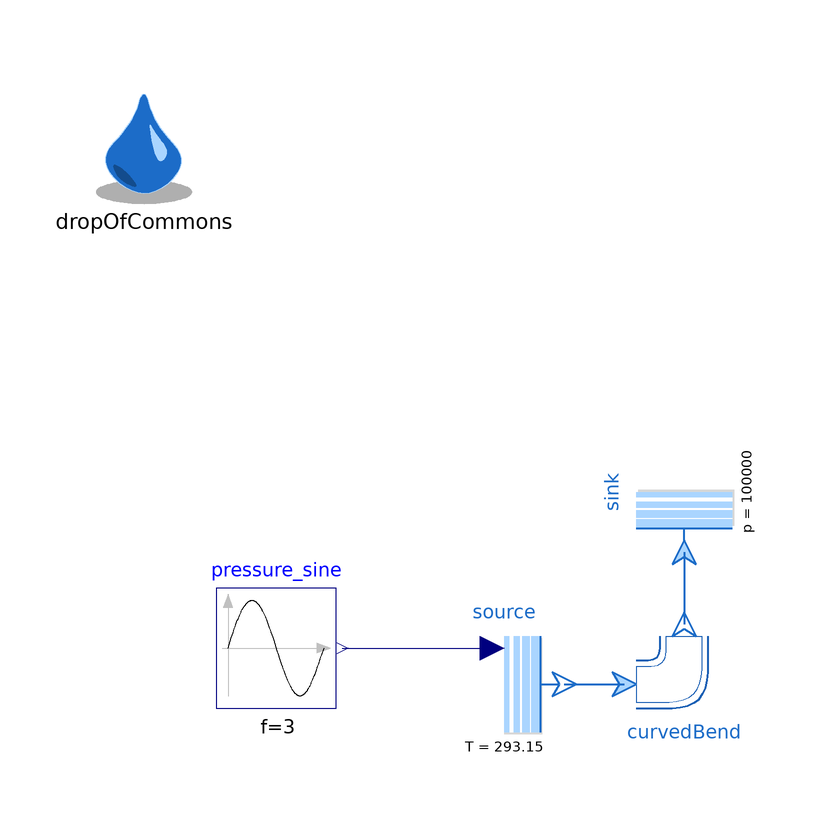

The Modelica model whose source follows is shown above as a component diagram (icons at their Placement, wires along their Line points).

model Test_CurvedBend
  extends Modelica.Icons.Example;

  replaceable package Medium = ThermofluidStream_v2.Media.myMedia.Air.DryAirNasa constrainedby
    ThermofluidStream_v2.Media.myMedia.Interfaces.PartialMedium
    annotation(choicesAllMatching = true);

  inner ThermofluidStream_v2.DropOfCommons dropOfCommons(displayInstanceNames=true,
      displayParameters=true)
    annotation (Placement(transformation(extent={{-100,80},{-80,100}})));

  ThermofluidStream_v2.Boundaries.Sink sink(redeclare package Medium = Medium, p0_par=100000) annotation (Placement(transformation(
        extent={{-10,-10},{10,10}},
        rotation=90,
        origin={0,32})));
  ThermofluidStream_v2.Boundaries.Source source(
    redeclare package Medium = Medium,
    pressureFromInput=true,
    p0_par=200000,
    T0_par=293.15) annotation (Placement(transformation(extent={{-40,-10},{-20,10}})));
  ThermofluidStream_v2.Processes.Pipes.CurvedBend curvedBend(
    redeclare package Medium = Medium,
    initM_flow=ThermofluidStream_v2.Utilities.Types.InitializationMethods.state,
    d=1e-2,
    delta=1.5707963267949,
    R=15e-2,
    ks=1e-6)       annotation (Placement(transformation(extent={{-10,-10},{10,10}})));
  Modelica.Blocks.Sources.Sine pressure_sine(
    amplitude=0.4e5,
    f=3,
    offset=1.5e5,
    startTime=0.1) annotation (Placement(transformation(extent={{-78,-4},{-58,16}})));
equation
  connect(source.outlet, curvedBend.inlet)
    annotation (Line(
      points={{-20,0},{-10,0}},
      color={28,108,200},
      thickness=0.5));
  connect(sink.inlet, curvedBend.outlet) annotation (Line(
      points={{-5.55112e-16,22},{-5.55112e-16,16},{0,16},{0,10}},
      color={28,108,200},
      thickness=0.5));
  connect(pressure_sine.y, source.p0_var) annotation (Line(points={{-57,6},{-32,6}}, color={0,0,127}));
  annotation (Icon(coordinateSystem(preserveAspectRatio=false)), Diagram(
        coordinateSystem(preserveAspectRatio=false)));
end Test_CurvedBend;